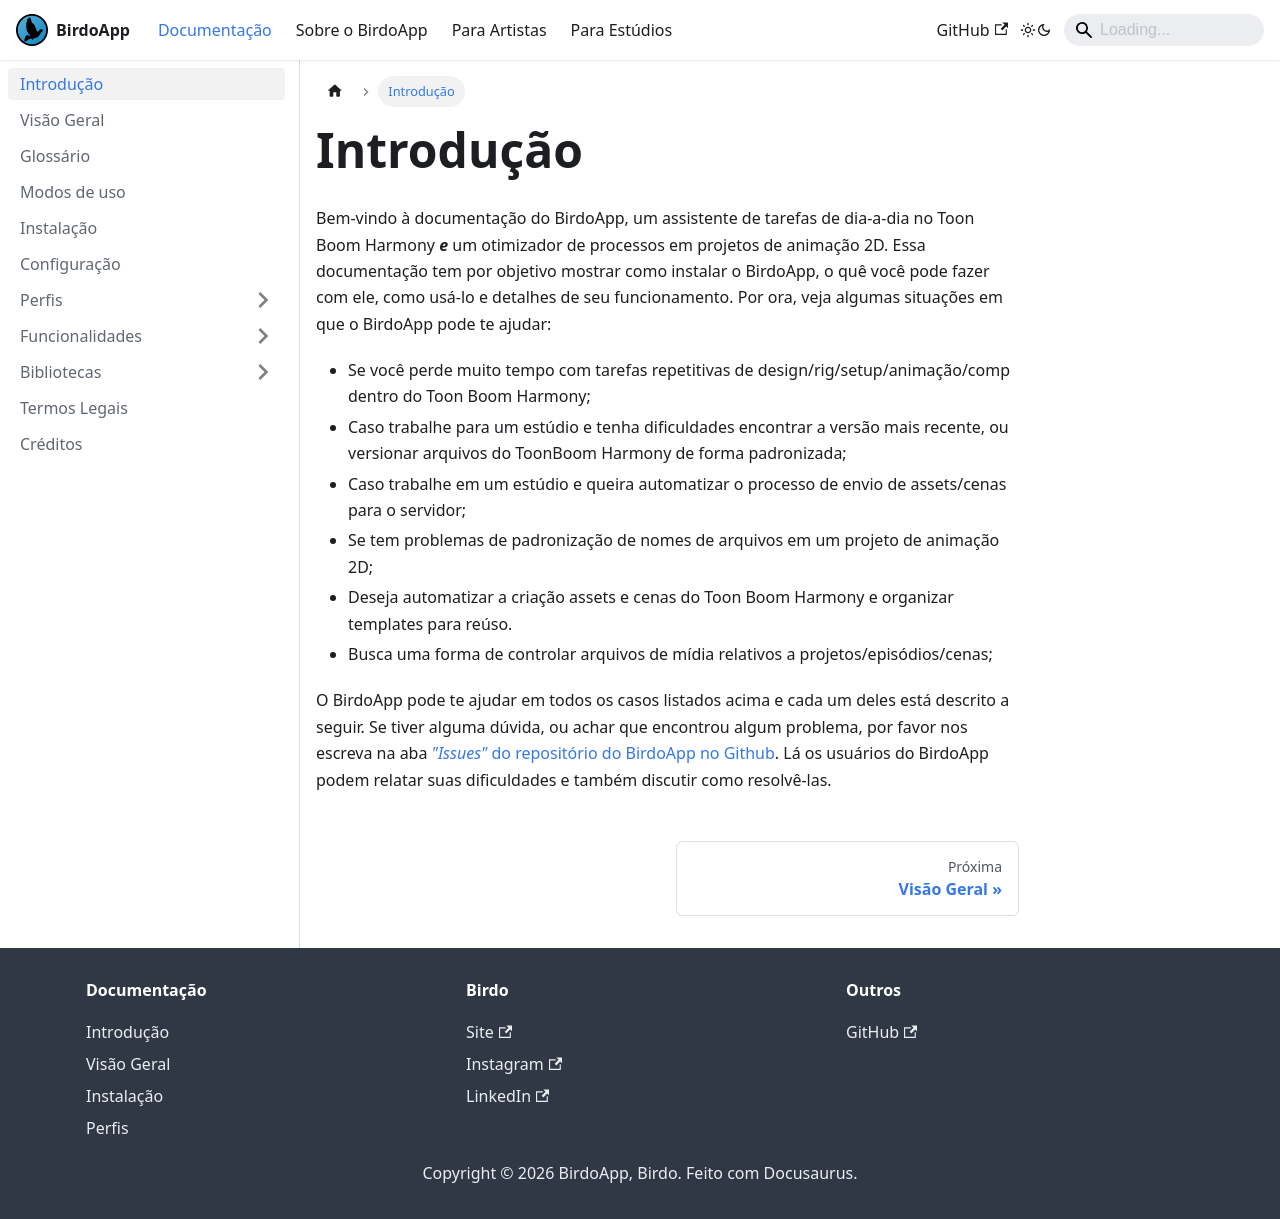

repository: BirdoOrg/birdoAppDocs · page: docs/intro/index.html · generator: docusaurus

---  
sidebar_position: 1  
title: "Introdução"  
---

# Introdução

Bem-vindo à documentação do BirdoApp, um assistente de tarefas de dia-a-dia no Toon Boom Harmony ***e*** um otimizador de processos em projetos de animação 2D. Essa documentação tem por objetivo mostrar como instalar o BirdoApp, o quê você pode fazer com ele, como usá-lo e detalhes de seu funcionamento. Por ora, veja algumas situações em que o BirdoApp pode te ajudar:

* Se você perde muito tempo com tarefas repetitivas de design/rig/setup/animação/comp dentro do Toon Boom Harmony;  
* Caso trabalhe para um estúdio e tenha dificuldades encontrar a versão mais recente, ou versionar arquivos do ToonBoom Harmony de forma padronizada;  
* Caso trabalhe em um estúdio e queira automatizar o processo de envio de assets/cenas para o servidor;  
* Se tem problemas de padronização de nomes de arquivos em um projeto de animação 2D;  
* Deseja automatizar a criação assets e cenas do Toon Boom Harmony e organizar templates para reúso.  
* Busca uma forma de controlar arquivos de mídia relativos a projetos/episódios/cenas;

O BirdoApp pode te ajudar em todos os casos listados acima e cada um deles está descrito a seguir. Se tiver alguma dúvida, ou achar que encontrou algum problema, por favor nos escreva na aba [*"Issues"* do repositório do BirdoApp no Github](https://github.com/BirdoOrg/birdoAppDocs/issues). Lá os usuários do BirdoApp podem relatar suas dificuldades e também discutir como resolvê-las.  
